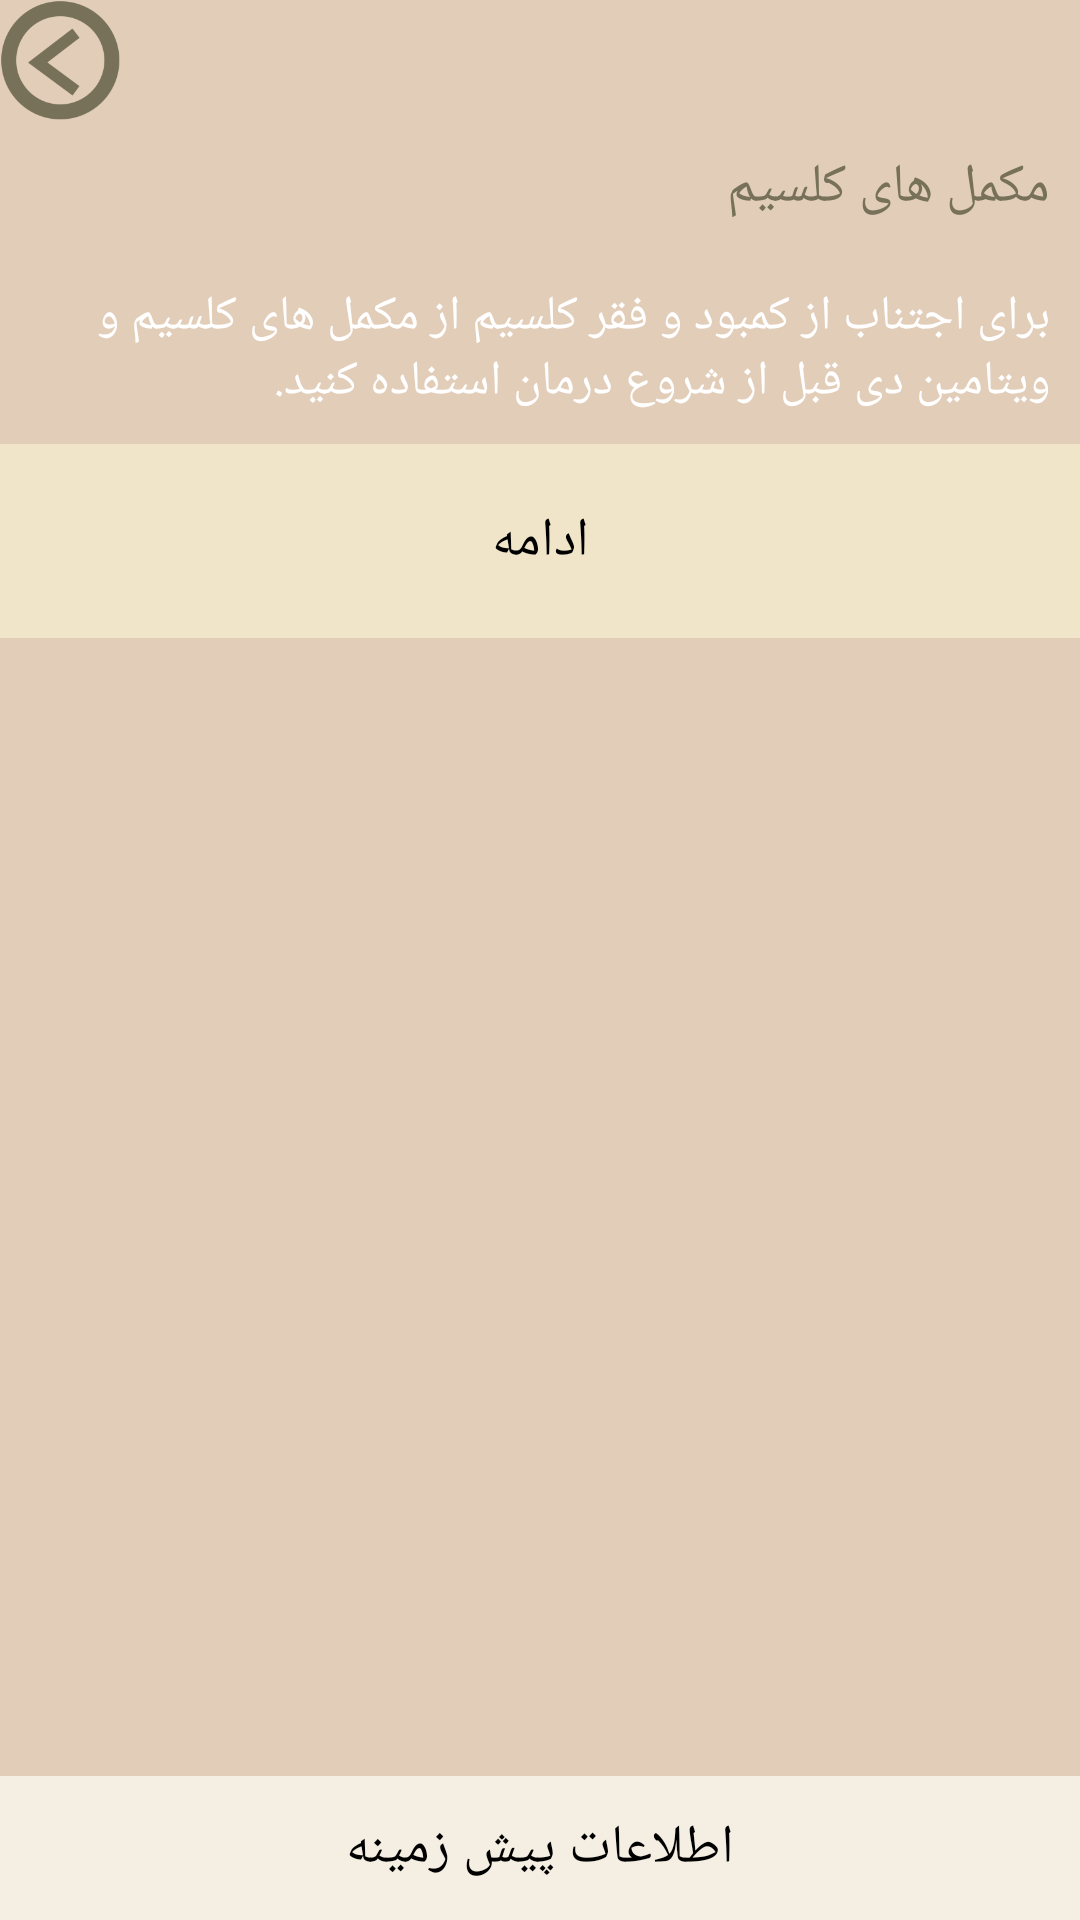

Here is an Android app screen rendered from its layout file. Give the layout XML and the strings, colors and styles it references.
<!-- AndroidManifest.xml: application theme theme -->
<!-- res/layout/diag16.xml -->
<?xml version="1.0" encoding="utf-8"?>
<RelativeLayout xmlns:android="http://schemas.android.com/apk/res/android"

                android:layout_width="match_parent"
                android:layout_height="match_parent"
                style="@style/Diagnosis"
        >

    <LinearLayout
            android:orientation="vertical"
            android:layout_width="fill_parent"
            android:layout_height="fill_parent"
            style="@style/Diagnosis"
            >

        <include
                layout="@layout/diag_header"
                android:layout_height="wrap_content"
                android:layout_width="fill_parent"
                />

        <TextView
                android:layout_width="fill_parent"
                android:layout_height="wrap_content"
                android:id="@+id/diag_title"
                android:text="مکمل های کلسیم"
                style="@style/Diagnosis.Title"
                />

        <TextView
                android:layout_width="fill_parent"
                android:layout_height="wrap_content"
                android:id="@+id/diag_content"
                android:text="برای اجتناب از کمبود و فقر کلسیم از مکمل های کلسیم و ویتامین دی قبل از شروع درمان استفاده کنید."
                style="@style/Diagnosis.Content"
                />

        <Button
                android:layout_width="fill_parent"
                android:layout_height="wrap_content"
                android:id="@+id/diag_continue"
                android:text="ادامه"
                style="@style/Diagnosis.Yes"
                />


    </LinearLayout>

    <LinearLayout
            android:layout_width="fill_parent"
            android:layout_height="wrap_content"
            android:layout_alignParentBottom="true"
            >

        <Button
                android:layout_width="fill_parent"
                android:layout_height="wrap_content"
                android:text="اطلاعات پیش زمینه"
                style="@style/Diagnosis.Information"
                android:id="@+id/diag_info"

                />
    </LinearLayout>
</RelativeLayout>
<!-- res/layout/diag_header.xml (included above) -->
<?xml version="1.0" encoding="utf-8"?>
<LinearLayout xmlns:android="http://schemas.android.com/apk/res/android"
              android:orientation="horizontal"
              android:layout_width="match_parent"
              android:layout_height="match_parent"
        >

    <Button
            android:layout_width="40dp"
            android:layout_height="40dp"
            android:background="@drawable/arrow_left"
            android:id="@+id/diag_header_back"
            android:onClick="onClick"
            />
</LinearLayout>
<!-- resources referenced by this layout -->
<resources>
  <!-- drawable arrow_left: png bitmap (drawable, 9367 bytes) -->
  <style name="Diagnosis">
          <item name="android:background">@color/background</item>
      </style>
  <style name="Diagnosis.Content">
          <item name="android:textSize">16dp</item>
          <item name="android:textColor">@color/menu_text_color2</item>
          <item name="android:padding">10dp</item>
          <item name="android:gravity">right</item>
      </style>
  <style name="Diagnosis.Information">
          <item name="android:background">@color/tile_back</item>
          <item name="android:onClick">onClick</item>
      </style>
  <style name="Diagnosis.Title">
          <item name="android:textSize">18dp</item>
          <item name="android:textColor">@color/menu_text_color</item>
          <item name="android:padding">10dp</item>
      </style>
  <style name="Diagnosis.Yes" parent="Diagnosis.Button" />
  <style name="theme" parent="android:Theme.Holo.Light.NoActionBar">
  
  
      </style>
  <color name="background">#ffe2cdb9</color>
  <color name="menu_text_color2">#ffffff</color>
  <color name="tile_back">#fff5eee2</color>
  <color name="menu_text_color">#ff77715a</color>
  <style name="Diagnosis.Button">
          <item name="android:background">@color/tile_back2</item>
          <item name="android:layout_marginBottom">1dp</item>
          <item name="android:padding">20dp</item>
          <item name="android:onClick">onClick</item>
      </style>
  <color name="tile_back2">#fff0e5c9</color>
</resources>
